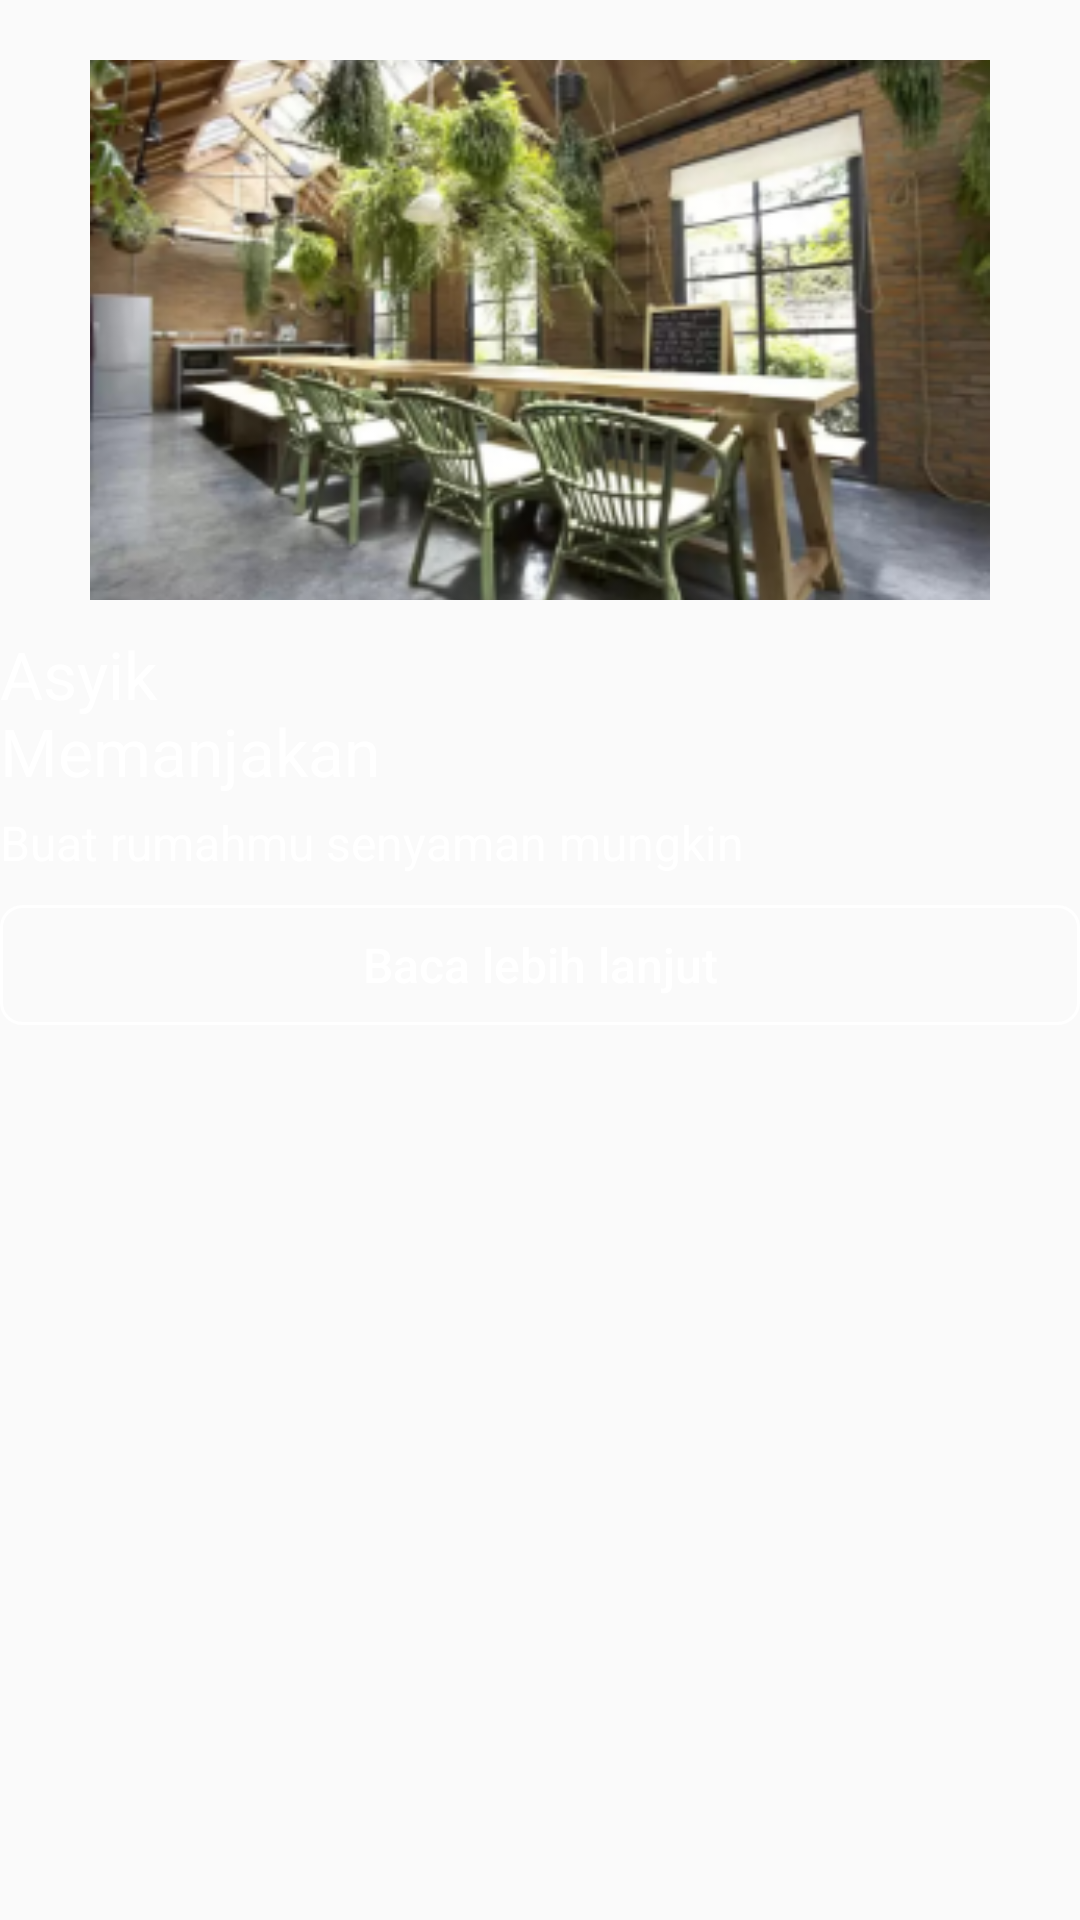

The Android layout XML behind this screen, and the referenced resources:
<!-- AndroidManifest.xml: application theme AppTheme -->
<!-- res/layout/carousel_news.xml -->
<?xml version="1.0" encoding="utf-8"?>
<LinearLayout xmlns:android="http://schemas.android.com/apk/res/android"
    xmlns:tools="http://schemas.android.com/tools"
    android:layout_width="wrap_content"
    android:layout_height="wrap_content"
    android:orientation="vertical"
    android:paddingTop="20dp"
    android:paddingBottom="20dp"
    android:layout_marginRight="20dp">

    <ImageView
        android:id="@+id/imagenews"
        android:layout_width="300dp"
        android:layout_height="180dp"
        android:layout_gravity="center"
        android:scaleType="centerCrop"
        android:src="@drawable/newsone" />

    <TextView
        android:id="@+id/headernews"
        fontPath="font/TitilliumWeb-SemiBold.ttf"
        android:layout_width="wrap_content"
        android:layout_height="wrap_content"
        android:layout_marginTop="10dp"
        android:ems="6"
        android:maxLines="2"
        android:text="Asyik Memanjakan Diri di Rumah"
        android:textColor="@color/white"
        android:textSize="22sp"
        tools:ignore="MissingPrefix" />

    <TextView
        android:id="@+id/bodynews"
        android:layout_width="wrap_content"
        android:layout_height="wrap_content"
        android:layout_marginTop="5dp"
        android:layout_marginBottom="10dp"
        android:maxLines="2"
        android:text="Buat rumahmu senyaman mungkin"
        android:textColor="@color/white"
        android:textSize="16sp"
        fontPath="font/TitilliumWeb-Regular.ttf"
        tools:ignore="MissingPrefix" />

    <Button
        android:layout_width="match_parent"
        android:layout_height="40dp"
        android:background="@drawable/buttonnews"
        android:text="Baca lebih lanjut"
        android:textColor="@color/white"
        android:textAllCaps="false"
        android:textSize="16sp"
        fontPath="font/TitilliumWeb-Regular.ttf"
        tools:ignore="MissingPrefix" />


</LinearLayout>
<!-- resources referenced by this layout -->
<resources>
  <color name="white">#FFFFFF</color>
  <!-- drawable buttonnews (drawable) -->
  <?xml version="1.0" encoding="utf-8"?>
  <ripple xmlns:android="http://schemas.android.com/apk/res/android"
      android:color="@color/basecolor">
      <item android:id="@android:id/mask">
          <shape android:shape="rectangle">
              <solid android:color="@color/white" />
              <corners android:radius="7dp" />
          </shape>
      </item>
  
      <item android:id="@android:id/background">
          <shape android:shape="rectangle">
              <stroke
                  android:color="#FFFF"
                  android:width="1dp" />
              <corners android:radius="7dp" />
          </shape>
      </item>
  </ripple>
  <!-- drawable newsone: png bitmap (drawable, 119140 bytes) -->
  <style name="AppTheme" parent="Theme.AppCompat.Light.NoActionBar">
          
          <item name="colorPrimary">@color/colorPrimary</item>
          <item name="colorPrimaryDark">@color/colorPrimaryDark</item>
          <item name="colorAccent">@color/colorAccent</item>
          <item name="drawerArrowStyle">@style/DrawerArrowStyle</item>
      </style>
  <color name="basecolor">#2ECA6A</color>
  <color name="colorPrimary">#008577</color>
  <color name="colorPrimaryDark">#00574B</color>
  <color name="colorAccent">#3F4247</color>
  <style name="DrawerArrowStyle" parent="Widget.AppCompat.DrawerArrowToggle">
          <item name="color">@color/tittlebar</item>
      </style>
  <color name="tittlebar">#484848</color>
</resources>
